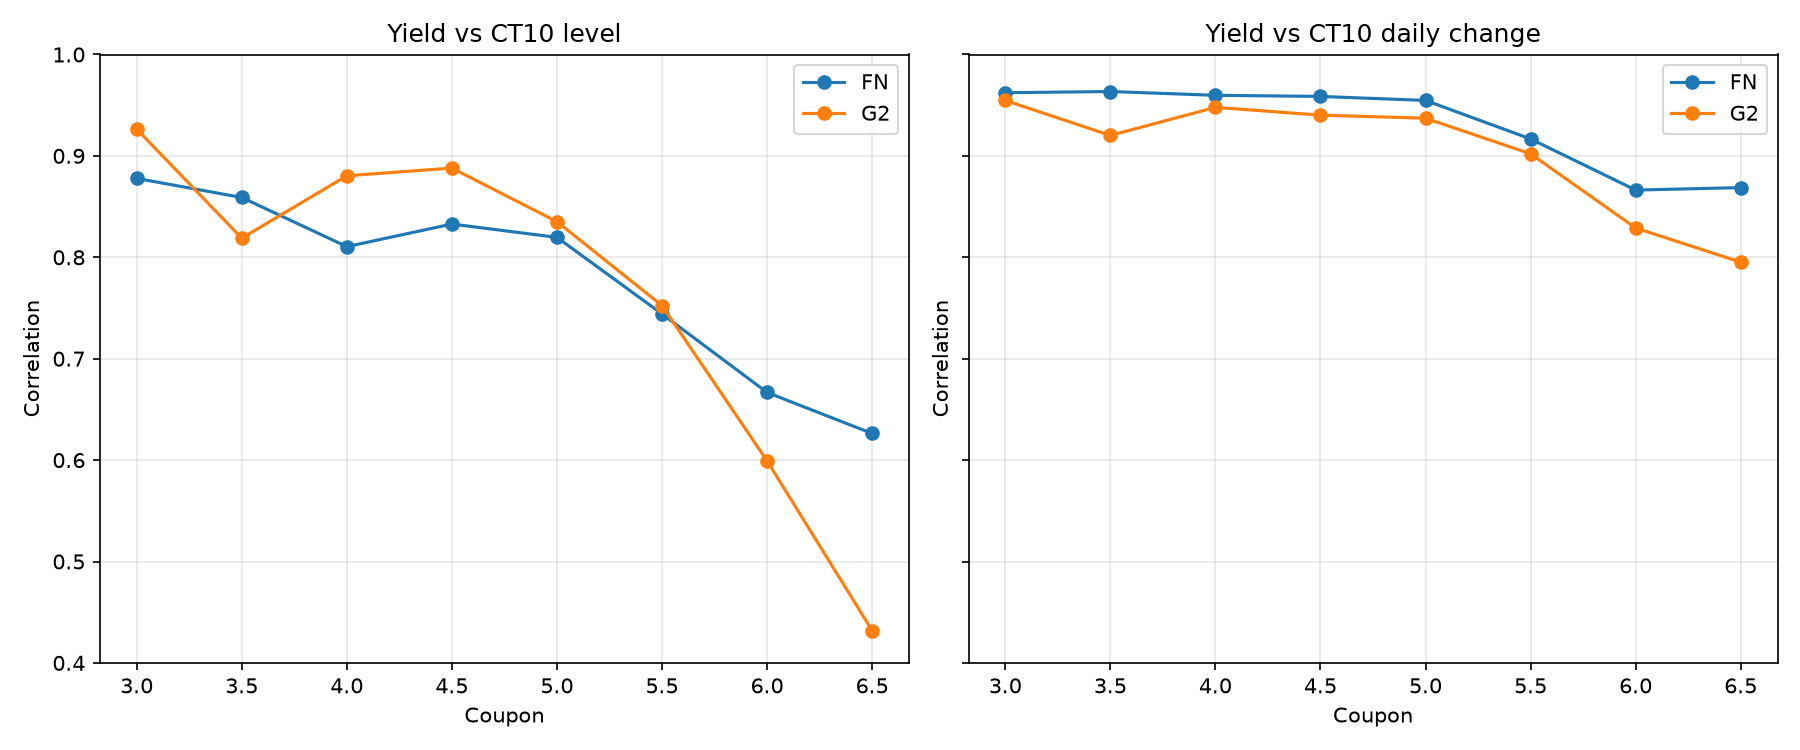

Source data for this figure (header and first rows):
agency, coupon, n_obs, yield_mean, yield_std, ct10_mean, ct10_std, corr_level, corr_1d_change, beta_level, beta_1d_change
FN, 3.0, 751, 4.983, 0.2696, 4.311, 0.2543, 0.8778, 0.9623, 0.9305, 1.014
FN, 3.5, 751, 5, 0.2842, 4.311, 0.2543, 0.859, 0.9635, 0.9597, 0.9994
FN, 4.0, 751, 5.054, 0.2857, 4.311, 0.2543, 0.8105, 0.9598, 0.9106, 0.965
FN, 4.5, 751, 5.179, 0.27, 4.311, 0.2543, 0.8328, 0.9587, 0.884, 0.8866
FN, 5.0, 751, 5.355, 0.2517, 4.311, 0.2543, 0.8197, 0.9547, 0.811, 0.8155
FN, 5.5, 751, 5.519, 0.2833, 4.311, 0.2543, 0.7441, 0.9167, 0.829, 0.8304
FN, 6.0, 751, 5.58, 0.4005, 4.311, 0.2543, 0.6667, 0.8663, 1.05, 1.031
FN, 6.5, 751, 5.451, 0.5627, 4.311, 0.2543, 0.6263, 0.8687, 1.386, 1.375
G2, 3.0, 751, 4.905, 0.2635, 4.311, 0.2543, 0.9264, 0.9547, 0.9597, 1.025
G2, 3.5, 751, 4.881, 0.2834, 4.311, 0.2543, 0.8188, 0.9202, 0.9124, 0.9382
G2, 4.0, 751, 5.012, 0.2807, 4.311, 0.2543, 0.8804, 0.9479, 0.9716, 0.9008
G2, 4.5, 751, 5.162, 0.2711, 4.311, 0.2543, 0.888, 0.9402, 0.9464, 0.8631
G2, 5.0, 751, 5.323, 0.2486, 4.311, 0.2543, 0.8352, 0.9372, 0.8162, 0.778
G2, 5.5, 751, 5.497, 0.2463, 4.311, 0.2543, 0.7524, 0.9021, 0.7285, 0.7501
G2, 6.0, 751, 5.576, 0.3555, 4.311, 0.2543, 0.5992, 0.8289, 0.8377, 0.9292
G2, 6.5, 751, 5.449, 0.6221, 4.311, 0.2543, 0.4319, 0.7952, 1.056, 1.217
